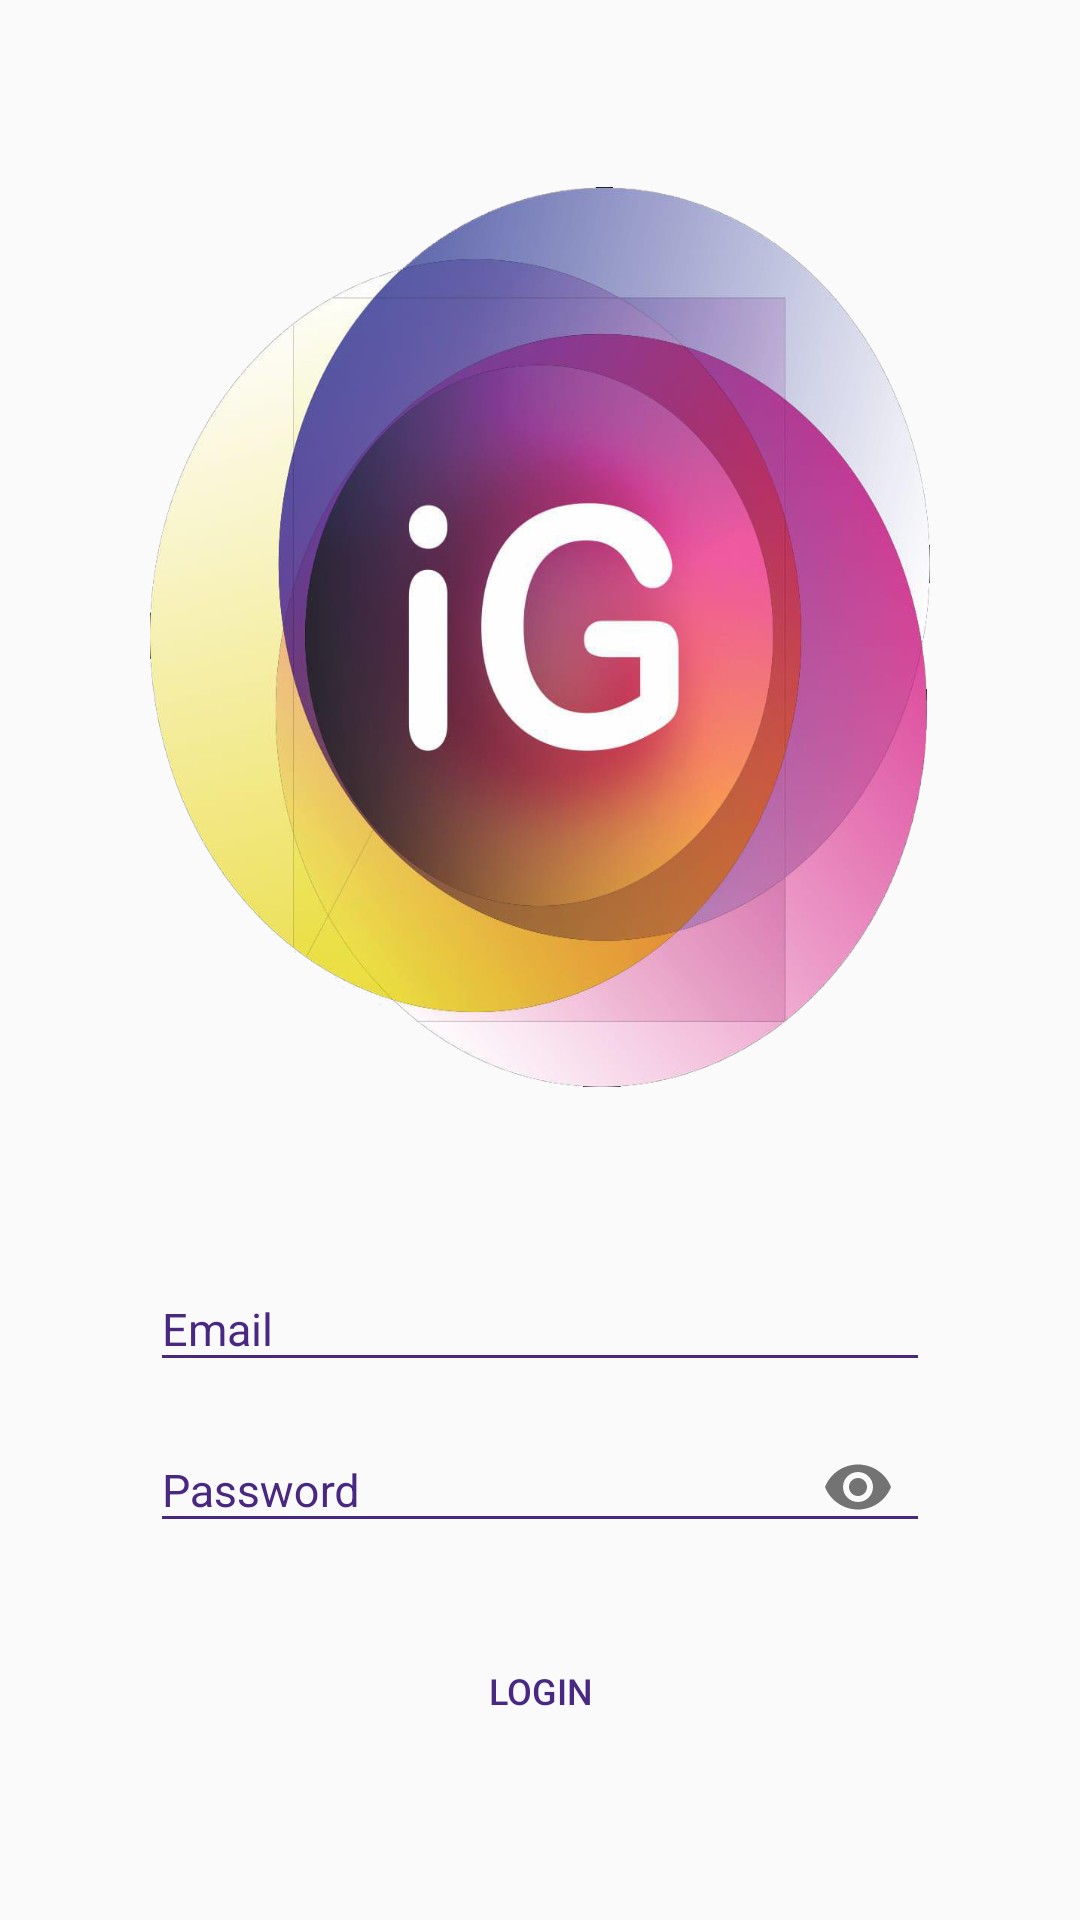

Write the Android layout XML for this screen, with the resource values it uses.
<!-- AndroidManifest.xml: application theme AppTheme.NoActionBar -->
<!-- res/layout/activity_login_page.xml -->
<?xml version="1.0" encoding="utf-8"?>
<LinearLayout xmlns:android="http://schemas.android.com/apk/res/android"
    xmlns:app="http://schemas.android.com/apk/res-auto"
    android:layout_width="match_parent"
    android:layout_height="match_parent"
    android:gravity="center"
    android:orientation="vertical"
    android:padding="10dp">

    <LinearLayout
        android:layout_width="match_parent"
        android:layout_height="wrap_content"
        android:layout_gravity="center_vertical|center_horizontal"
        android:orientation="vertical"
        android:paddingLeft="40dp"
        android:paddingTop="10dp"
        android:paddingRight="40dp">

        <ImageView
            android:layout_width="wrap_content"
            android:layout_height="300dp"
            android:layout_marginBottom="50dp"
            android:background="@drawable/igrants_back"
            android:scaleType="centerInside" />

        <com.google.android.material.textfield.TextInputLayout
            android:id="@+id/inputLayoutEmail"
            android:layout_width="match_parent"
            android:layout_height="wrap_content"
            android:theme="@style/InputLayout">

            <EditText
                android:id="@+id/emailToLogin"
                android:layout_width="match_parent"
                android:layout_height="wrap_content"
                android:hint="Email"
                android:singleLine="true"
                android:textSize="15dp" />
        </com.google.android.material.textfield.TextInputLayout>

        <com.google.android.material.textfield.TextInputLayout
            android:id="@+id/inputLayoutPassword"
            android:layout_width="match_parent"
            android:layout_height="wrap_content"
            android:theme="@style/InputLayout"
            app:passwordToggleEnabled="true">

            <EditText
                android:id="@+id/passwordToLogin"
                android:layout_width="match_parent"
                android:layout_height="wrap_content"
                android:hint="Password"
                android:inputType="textPassword"
                android:singleLine="true"
                android:textSize="15dp" />
        </com.google.android.material.textfield.TextInputLayout>

        <ProgressBar
            android:id="@+id/progressBarForLogin"
            android:layout_width="wrap_content"
            android:layout_height="wrap_content"
            android:layout_gravity="center_horizontal"
            android:visibility="gone" />

        <Button
            android:id="@+id/btnLogin"
            android:layout_width="match_parent"
            android:layout_height="wrap_content"
            android:layout_marginTop="20dp"
            android:background="@drawable/border"
            android:clickable="true"
            android:foreground="?android:selectableItemBackground"
            android:text="Login"
            android:textColor="@color/colorPrimary"
            android:textSize="12dp" />











    </LinearLayout>
</LinearLayout>
<!-- resources referenced by this layout -->
<resources>
  <color name="colorPrimary">#482880</color>
  <!-- drawable igrants_back: png bitmap (drawable, 351160 bytes) -->
  <style name="InputLayout" parent="AppTheme.NoActionBar">
          <item name="android:textSize">18sp</item>
          <item name="android:textColor">@color/bigColor</item>
          <item name="android:textColorHint">@color/colorPrimary</item>
          <item name="colorAccent">@color/bigColor</item>
          <item name="colorControlNormal">@color/colorPrimary</item>
          <item name="colorControlActivated">@color/bigColor</item>
      </style>
  <style name="AppTheme.NoActionBar">
          <item name="windowActionBar">false</item>
          <item name="windowNoTitle">true</item>
      </style>
  <color name="bigColor">#1E88E5</color>
</resources>
